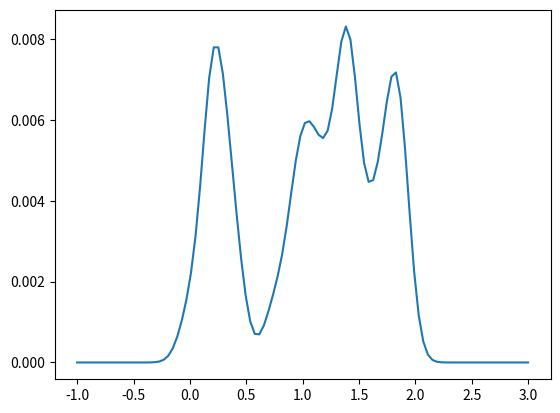

Recreate this plot in Python.
import numpy as np
import matplotlib.pyplot as plt

def normal_dist(x, mean, sd):
    prob_density = (1/(sd*np.sqrt(2*np.pi)) * np.exp(-0.5*(((x-mean)**2)/sd)))
    return prob_density

def p(x):
    if x > 0 and 2 > x:
        return 0.5 #np.array(out)
    return 0

seeds = np.random.uniform(0, 2, 32)
datapoints = np.linspace(-1,3,100)
# datapoints = datapoints[datapoints.argsort()]
data = np.array([[],[]])
probabs = np.array([])
for samples in datapoints:
    probab = 0
    for seed in seeds:
        using = p(seed)
        if using != 0:
            probab += normal_dist(((seed - samples) / 0.1), 0, 1)

    probab = probab / seeds.shape[0]
    probab = probab / 0.1
    probabs = np.append(probabs, probab)

probabs = probabs / datapoints.shape[0]
#a[a[:, 1].argsort()]
plt.plot(datapoints, probabs)
plt.show()


print("test")